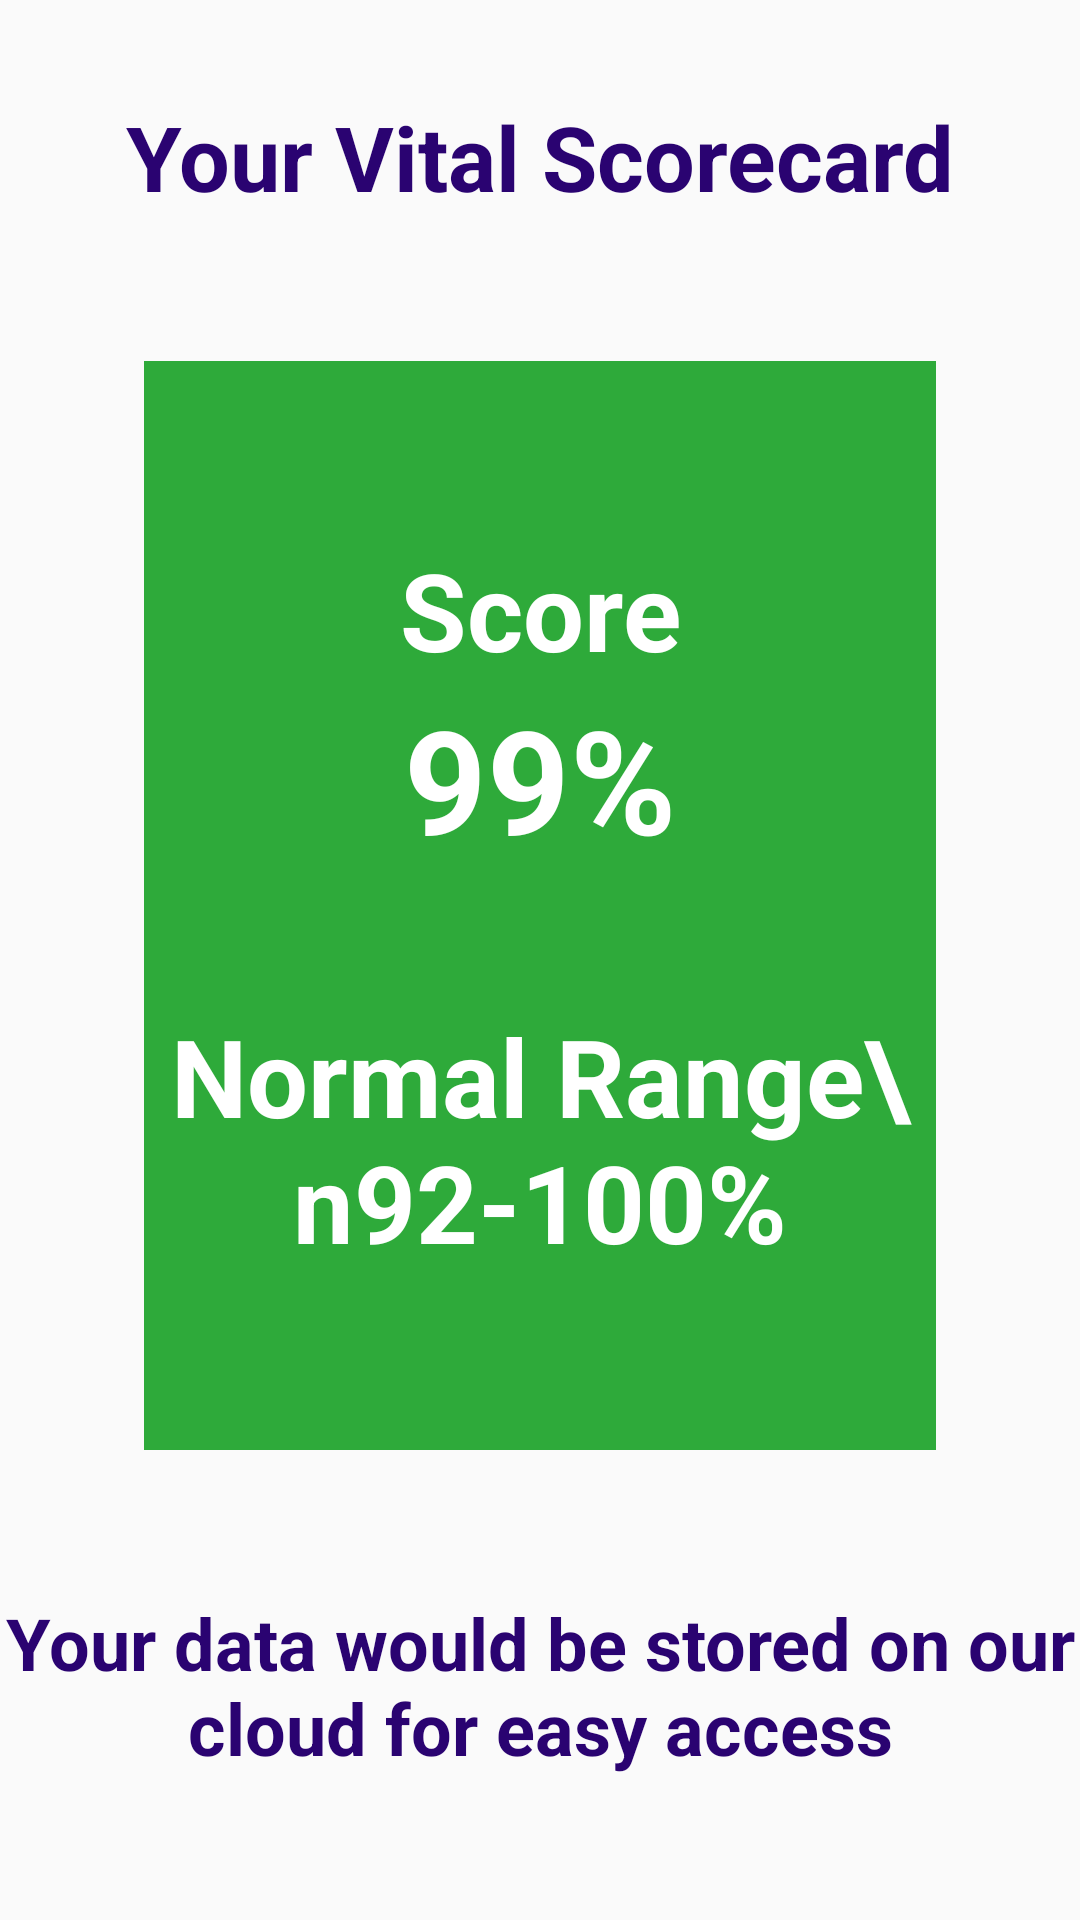

Here is an Android app screen rendered from its layout file. Give the layout XML and the strings, colors and styles it references.
<!-- AndroidManifest.xml: application theme Theme.ICare -->
<!-- res/layout/activity_result.xml -->
<?xml version="1.0" encoding="utf-8"?>
<androidx.constraintlayout.widget.ConstraintLayout
    xmlns:android="http://schemas.android.com/apk/res/android"
    xmlns:app="http://schemas.android.com/apk/res-auto"
    xmlns:tools="http://schemas.android.com/tools"
    android:layout_width="match_parent"
    android:layout_height="match_parent"
    tools:context=".bloodPressure.ResultActivity">

    <TextView
        android:id="@+id/textView"
        android:layout_width="wrap_content"
        android:layout_height="wrap_content"
        android:layout_marginTop="32dp"
        android:gravity="center"
        android:text="Your Vital Scorecard"
        android:textColor="#2A0371"
        android:textSize="30dp"
        android:textStyle="bold"
        app:layout_constraintEnd_toEndOf="parent"
        app:layout_constraintStart_toStartOf="parent"
        app:layout_constraintTop_toTopOf="parent" />

    <LinearLayout
        android:id="@+id/score"
        android:layout_width="0dp"
        android:layout_height="0dp"
        android:layout_marginStart="48dp"
        android:layout_marginTop="48dp"
        android:layout_marginEnd="48dp"
        android:layout_marginBottom="48dp"
        android:orientation="vertical"
        android:background="@color/colorDarkGreen"
        android:gravity="center"
        app:layout_constraintBottom_toTopOf="@+id/textView6"
        app:layout_constraintEnd_toEndOf="parent"
        app:layout_constraintHorizontal_bias="0.496"
        app:layout_constraintStart_toStartOf="parent"
        app:layout_constraintTop_toBottomOf="@+id/textView">

        <TextView
            android:id="@+id/name"
            android:layout_width="match_parent"
            android:layout_height="wrap_content"
            android:text="Score"
            android:textAlignment="center"
            android:textColor="@color/white"
            android:textSize="36sp"
            android:textStyle="bold" />

        <TextView
            android:id="@+id/scoreText"
            android:layout_width="match_parent"
            android:layout_height="wrap_content"
            android:textAlignment="center"
            android:text="99%"
            android:textColor="@color/white"
            android:textSize="48sp"
            android:textStyle="bold"/>

        <TextView
            android:id="@+id/normal"
            android:layout_width="match_parent"
            android:layout_height="wrap_content"
            android:textAlignment="center"
            android:text="Normal Range\n92-100%"
            android:layout_marginTop="128px"
            android:textColor="@color/white"
            android:textSize="36sp"
            android:textStyle="bold"/>

    </LinearLayout>

    <TextView
        android:id="@+id/textView6"
        android:layout_width="wrap_content"
        android:layout_height="wrap_content"
        android:layout_marginBottom="48dp"
        android:gravity="center"
        android:text="Your data would be stored on our cloud for easy access"
        android:textColor="#2A0371"
        android:textSize="24dp"
        android:textStyle="bold"
        app:layout_constraintBottom_toBottomOf="parent"
        app:layout_constraintEnd_toEndOf="parent"
        app:layout_constraintStart_toStartOf="parent" />

</androidx.constraintlayout.widget.ConstraintLayout>
<!-- resources referenced by this layout -->
<resources>
  <color name="colorDarkGreen">#2EAA3A</color>
  <color name="white">#FFFFFFFF</color>
  <style name="Theme.ICare" parent="Theme.MaterialComponents.Light.NoActionBar.Bridge">
          
          <item name="colorPrimary">@color/themeBlue</item>
          <item name="colorPrimaryVariant">@color/themeBlue</item>
          <item name="colorOnPrimary">@color/white</item>
          
          <item name="colorSecondary">@color/colorBackGroundEdittext</item>
          <item name="colorSecondaryVariant">@color/colorBackGroundEdittext</item>
          <item name="colorOnSecondary">@color/black</item>
          
          <item name="android:statusBarColor">@color/themeBlue</item>
          
      </style>
  <color name="themeBlue">#00A3FF</color>
  <color name="colorBackGroundEdittext">#526278</color>
  <color name="black">#000000</color>
</resources>
